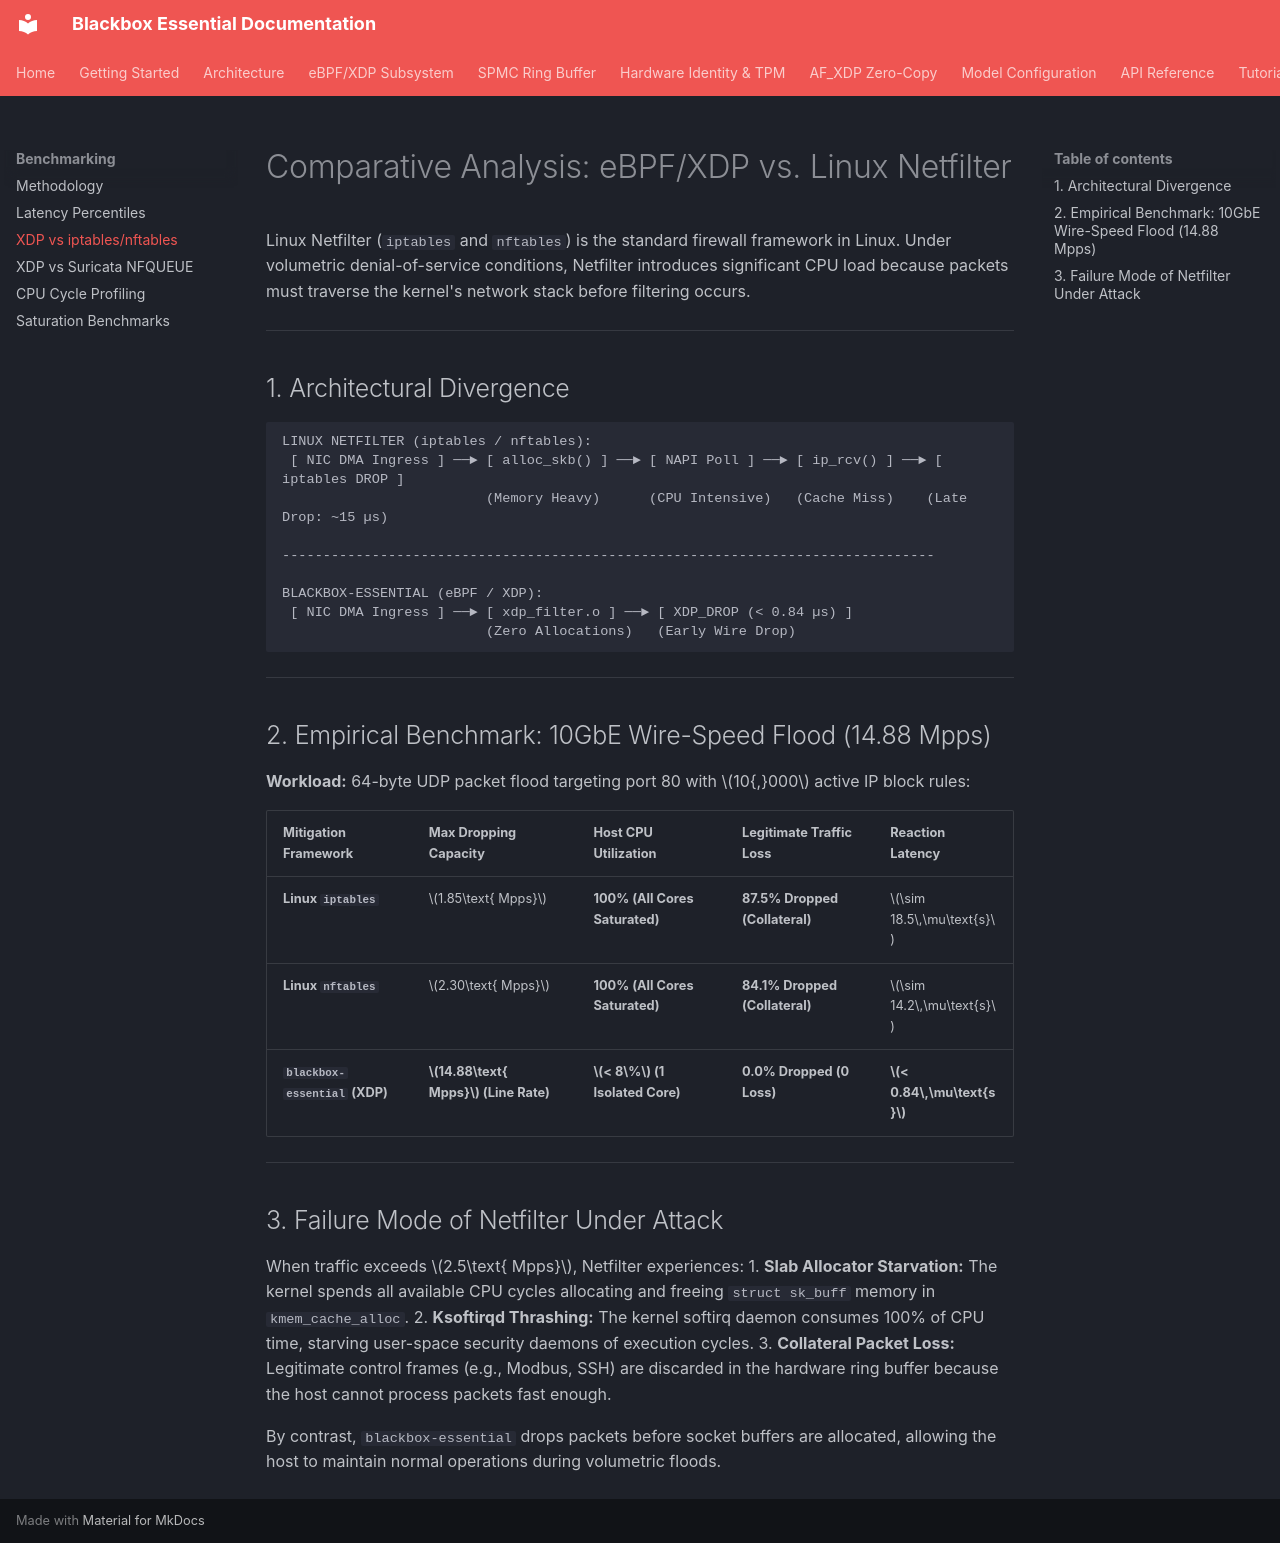

repository: kamisaberi/blackbox-essential · page: benchmarking/xdp-vs-iptables-nftables/index.html · generator: mkdocs

# Comparative Analysis: eBPF/XDP vs. Linux Netfilter

Linux Netfilter (`iptables` and `nftables`) is the standard firewall framework in Linux. Under volumetric denial-of-service conditions, Netfilter introduces significant CPU load because packets must traverse the kernel's network stack before filtering occurs.

---

## 1. Architectural Divergence

```text
LINUX NETFILTER (iptables / nftables):
 [ NIC DMA Ingress ] ──► [ alloc_skb() ] ──► [ NAPI Poll ] ──► [ ip_rcv() ] ──► [ iptables DROP ]
                         (Memory Heavy)      (CPU Intensive)   (Cache Miss)    (Late Drop: ~15 µs)

--------------------------------------------------------------------------------

BLACKBOX-ESSENTIAL (eBPF / XDP):
 [ NIC DMA Ingress ] ──► [ xdp_filter.o ] ──► [ XDP_DROP (< 0.84 µs) ]
                         (Zero Allocations)   (Early Wire Drop)
```

---

## 2. Empirical Benchmark: 10GbE Wire-Speed Flood (14.88 Mpps)

**Workload:** 64-byte UDP packet flood targeting port 80 with $10{,}000$ active IP block rules:

| Mitigation Framework | Max Dropping Capacity | Host CPU Utilization | Legitimate Traffic Loss | Reaction Latency |
| :--- | :--- | :--- | :--- | :--- |
| **Linux `iptables`** | $1.85\text{ Mpps}$ | **100% (All Cores Saturated)** | **87.5% Dropped (Collateral)** | $\sim 18.5\,\mu\text{s}$ |
| **Linux `nftables`** | $2.30\text{ Mpps}$ | **100% (All Cores Saturated)** | **84.1% Dropped (Collateral)** | $\sim 14.2\,\mu\text{s}$ |
| **`blackbox-essential` (XDP)**| **$14.88\text{ Mpps}$ (Line Rate)**| **$< 8\%$ (1 Isolated Core)** | **0.0% Dropped (0 Loss)** | **$< 0.84\,\mu\text{s}$** |

---

## 3. Failure Mode of Netfilter Under Attack

When traffic exceeds $2.5\text{ Mpps}$, Netfilter experiences:
1. **Slab Allocator Starvation:** The kernel spends all available CPU cycles allocating and freeing `struct sk_buff` memory in `kmem_cache_alloc`.
2. **Ksoftirqd Thrashing:** The kernel softirq daemon consumes 100% of CPU time, starving user-space security daemons of execution cycles.
3. **Collateral Packet Loss:** Legitimate control frames (e.g., Modbus, SSH) are discarded in the hardware ring buffer because the host cannot process packets fast enough.

By contrast, `blackbox-essential` drops packets before socket buffers are allocated, allowing the host to maintain normal operations during volumetric floods.
